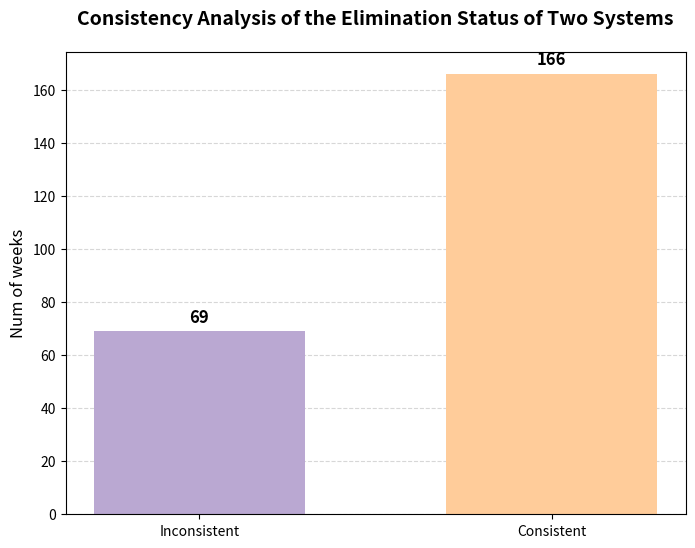

Here is the Python script that generated this plot:
import matplotlib.pyplot as plt

# 1. 准备数据
categories = ['Inconsistent', 'Consistent']
values = [69, 166]

# 2. 设置颜色
rank3_color = (186/255, 168/255, 210/255)  # #BAA8D2 (Inconsistent)
rank5_color = (255/255, 204/255, 154/255)  # #FFCC9A (Consistent)
colors = [rank3_color, rank5_color]

# 3. 创建图表
plt.figure(figsize=(8, 6))
bars = plt.bar(categories, values, color=colors, width=0.6)

# 4. 添加数值标签
for bar in bars:
    height = bar.get_height()
    plt.text(bar.get_x() + bar.get_width()/2., height + 2,
             f'{int(height)}',
             ha='center', va='bottom', fontsize=12, fontweight='bold')

# 5. 设置标题和标签
plt.title('Consistency Analysis of the Elimination Status of Two Systems', fontsize=14, fontweight='bold', pad=20)
plt.ylabel('Num of weeks', fontsize=12)

# 6. 设置网格线 (仅 Y 轴)
plt.grid(axis='y', linestyle='--', alpha=0.5)
plt.gca().set_axisbelow(True)

# 7. 保存图片
output_path = 'consistency_analysis.png'
plt.savefig(output_path, dpi=300, bbox_inches='tight')
print(f"图表已生成并保存至: {output_path}")
